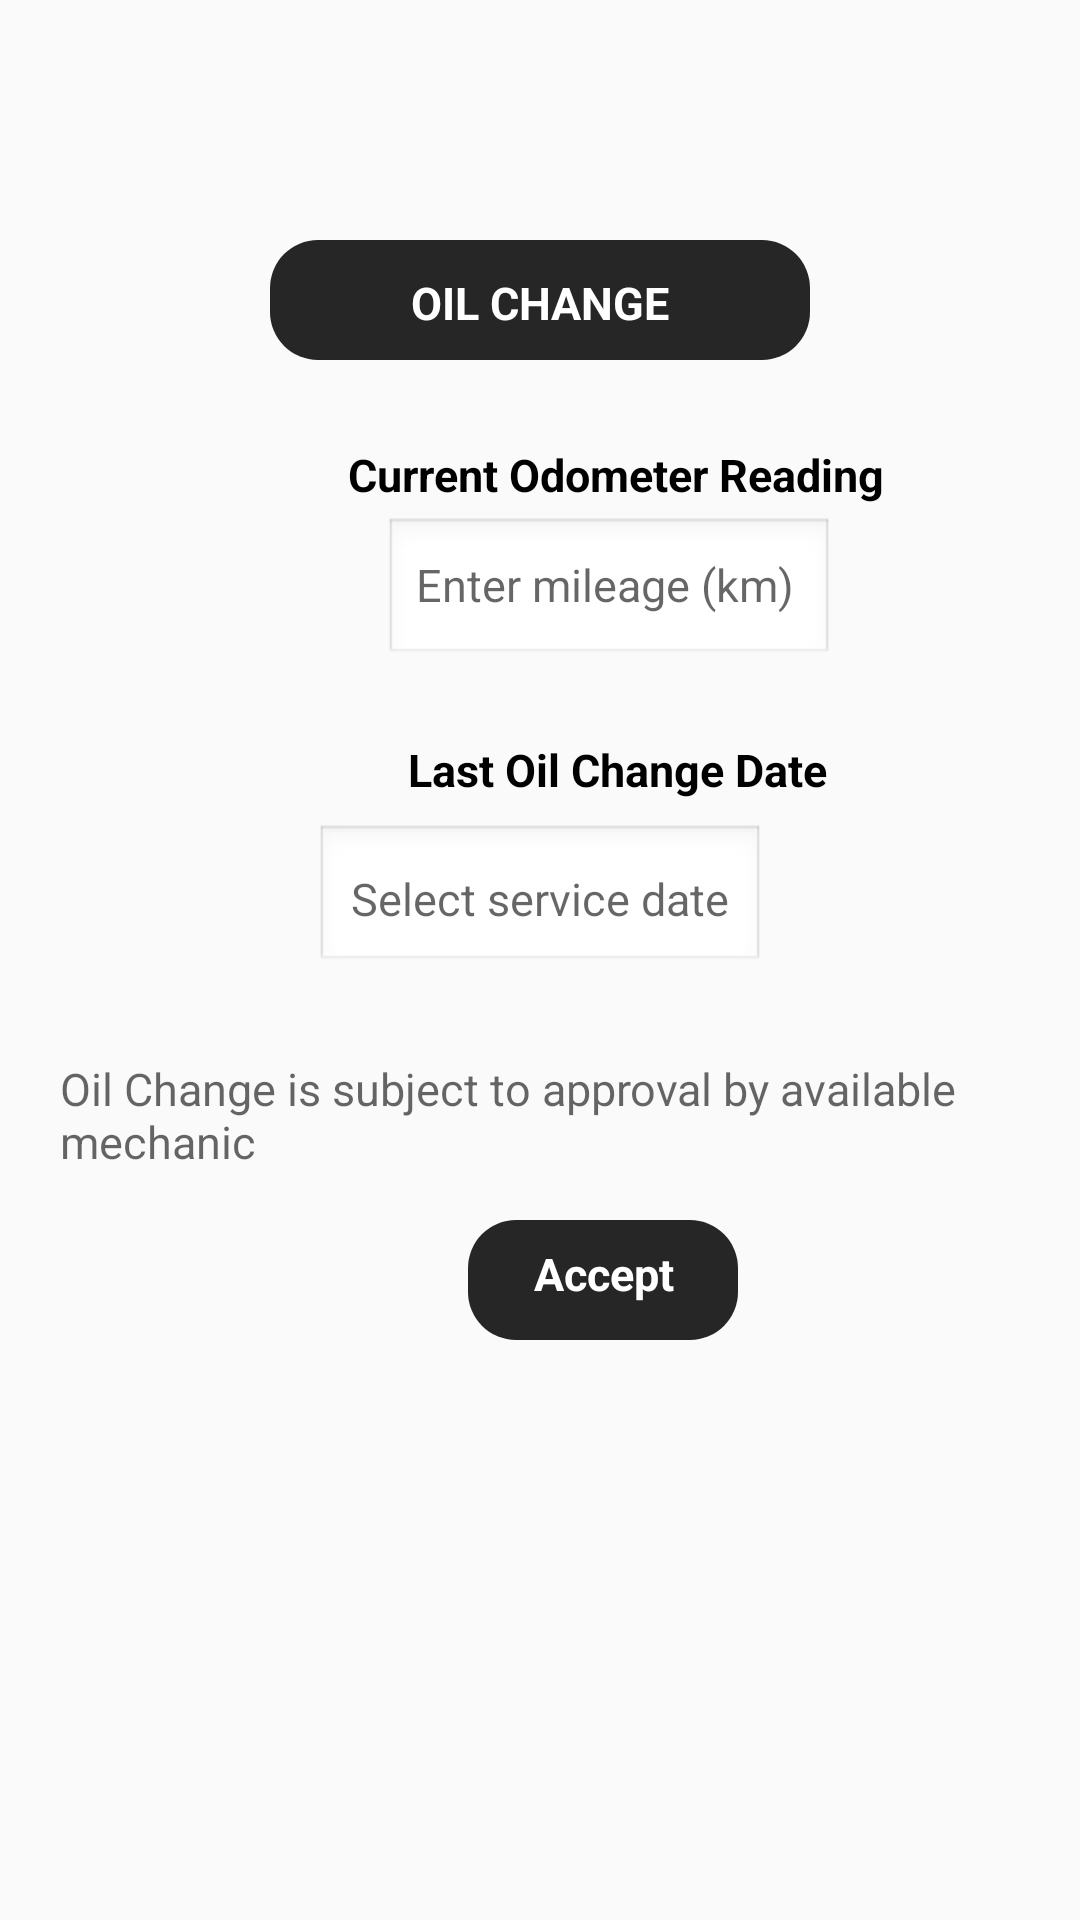

Write the Android layout XML for this screen, with the resource values it uses.
<!-- AndroidManifest.xml: application theme Theme.RideCare -->
<!-- res/layout/activity_service_oil_change.xml -->
<?xml version="1.0" encoding="utf-8"?>
<androidx.constraintlayout.widget.ConstraintLayout xmlns:android="http://schemas.android.com/apk/res/android"
    xmlns:tools="http://schemas.android.com/tools"
    android:layout_width="match_parent"
    android:layout_height="match_parent"
    xmlns:app="http://schemas.android.com/apk/res-auto">

    <androidx.constraintlayout.widget.ConstraintLayout
        android:layout_width="match_parent"
        android:layout_height="match_parent"

        app:layout_constraintEnd_toEndOf="parent"
        app:layout_constraintStart_toStartOf="parent"
        app:layout_constraintTop_toTopOf="parent">

    <androidx.constraintlayout.widget.ConstraintLayout
        android:id="@+id/clOilChangeContainer"
        app:layout_constraintTop_toTopOf="parent"
        app:layout_constraintStart_toStartOf="parent"
        app:layout_constraintEnd_toEndOf="parent"

        android:layout_width="@dimen/clServiceContainer_layoutWidth"
        android:layout_height="@dimen/clServiceContainer_layoutHeight"
        android:layout_marginTop="@dimen/clServiceContainer_layoutMarginTop"
        android:background="@drawable/bg_color_card_gradient_2"
        android:padding="@dimen/clServiceContainer_padding"
        >

        <TextView
            android:id="@+id/tvOilChange"
            android:layout_width="wrap_content"
            android:layout_height="wrap_content"
            android:layout_marginBottom="@dimen/clTextView_marginBottom"
            android:hint="OIL CHANGE"
            android:textColorHint="@color/white"
            android:textAlignment="center"
            android:textSize="@dimen/clTextView_textSize"
            android:textStyle="bold"
            app:layout_constraintBottom_toBottomOf="parent"
            app:layout_constraintEnd_toEndOf="parent"
            app:layout_constraintStart_toStartOf="parent" />
    </androidx.constraintlayout.widget.ConstraintLayout>

        <TextView
            android:id="@+id/tvOdometerLabel"
            android:layout_width="wrap_content"
            android:layout_height="wrap_content"
            android:layout_marginStart="@dimen/clTextView_MarginStart"
            android:layout_marginTop="@dimen/clTextView_MarginTop"
            android:text="Current Odometer Reading"
            android:textColor="@color/black"
            android:textSize="@dimen/clTextView_textSize"
            android:textStyle="bold"
            app:layout_constraintStart_toStartOf="parent"
            app:layout_constraintTop_toBottomOf="@id/clOilChangeContainer" />

        <EditText
            android:id="@+id/etOdometerReading"
            android:layout_width="150dp"
            android:layout_height="50dp"
            android:layout_marginStart="128dp"
            android:layout_marginTop="4dp"
            android:background="@android:drawable/edit_text"
            android:inputType="number"
            android:hint="Enter mileage (km)"
            android:textSize="15sp"
            app:layout_constraintStart_toStartOf="parent"
            app:layout_constraintTop_toBottomOf="@+id/tvOdometerLabel" />

        <TextView
            android:id="@+id/tvOilChangeDateLabel"
            android:layout_width="wrap_content"
            android:layout_height="wrap_content"
            android:layout_marginStart="136dp"
            android:layout_marginTop="24dp"
            android:text="Last Oil Change Date"
            android:textColor="@color/black"
            android:textSize="15sp"
            android:textStyle="bold"
            app:layout_constraintStart_toStartOf="parent"
            app:layout_constraintTop_toBottomOf="@+id/etOdometerReading" />

        <EditText
            android:id="@+id/etServiceDate"
            android:layout_width="150dp"
            android:layout_height="50dp"
            android:hint="Select service date"
            android:textSize="15sp"
            android:padding="12dp"
            android:background="@android:drawable/edit_text"
            android:focusable="false"
            android:clickable="true"
            android:cursorVisible="false"
            android:inputType="text"
            app:layout_constraintStart_toStartOf="parent"
            app:layout_constraintEnd_toEndOf="parent"
            app:layout_constraintTop_toBottomOf="@id/tvOilChangeDateLabel"
            android:layout_marginTop="8dp"/>


        <TextView
            android:id="@+id/tvNotice"
            android:layout_width="wrap_content"
            android:layout_height="wrap_content"
            android:layout_marginStart="20dp"
            android:layout_marginTop="28dp"
            android:hint="Oil Change is subject to approval by available mechanic "
            android:textColor="@color/black"
            android:textSize="15sp"
            app:layout_constraintStart_toStartOf="parent"
            app:layout_constraintTop_toBottomOf="@+id/etServiceDate" />

        <androidx.constraintlayout.widget.ConstraintLayout
            android:id="@+id/clSubmitOilChange"
            android:layout_width="90dp"
            android:layout_height="40dp"
            android:layout_marginStart="156dp"
            android:layout_marginTop="16dp"
            android:background="@drawable/bg_color_card_gradient_2"
            app:layout_constraintStart_toStartOf="parent"
            app:layout_constraintTop_toBottomOf="@+id/tvNotice"

            >

            <TextView
                android:id="@+id/tvOilChangeAccept"
                android:layout_width="wrap_content"
                android:layout_height="wrap_content"
                android:layout_marginBottom="12dp"
                android:hint="Accept"
                android:textColorHint="@color/white"
                android:textColor="@color/white"
                android:textSize="15sp"
                android:textStyle="bold"
                app:layout_constraintBottom_toBottomOf="parent"
                app:layout_constraintEnd_toEndOf="parent"
                app:layout_constraintHorizontal_bias="0.509"
                app:layout_constraintStart_toStartOf="parent" />
        </androidx.constraintlayout.widget.ConstraintLayout>

    </androidx.constraintlayout.widget.ConstraintLayout>
</androidx.constraintlayout.widget.ConstraintLayout>
<!-- resources referenced by this layout -->
<resources>
  <color name="black">#FF000000</color>
  <color name="white">#FFFFFF</color>
  <dimen name="clServiceContainer_layoutHeight">40dp</dimen>
  <dimen name="clServiceContainer_layoutMarginTop">80dp</dimen>
  <dimen name="clServiceContainer_layoutWidth">180dp</dimen>
  <dimen name="clServiceContainer_padding">5dp</dimen>
  <dimen name="clTextView_MarginStart">116dp</dimen>
  <dimen name="clTextView_MarginTop">28dp</dimen>
  <dimen name="clTextView_marginBottom">4dp</dimen>
  <dimen name="clTextView_textSize">15sp</dimen>
  <!-- drawable bg_color_card_gradient_2 (drawable) -->
  <?xml version="1.0" encoding="utf-8"?>
  <shape xmlns:android="http://schemas.android.com/apk/res/android"
      android:shape="rectangle">
  
      
      <solid android:color="@color/text_primary"/>
  
      
      <corners android:radius="16dp"/>
  
  </shape>
  <style name="Theme.RideCare" parent="Theme.MaterialComponents.Light.NoActionBar">
          <item name="colorPrimary">@color/mint</item>
          <item name="colorPrimaryVariant">@color/charcoal</item>
          <item name="colorOnPrimary">@color/charcoal</item>
          <item name="colorSecondary">@color/charcoal</item>
          <item name="colorOnSecondary">@color/white</item>
          <item name="android:colorBackground">@color/background</item>
          <item name="android:statusBarColor">@color/status_bar</item>
          <item name="android:windowLightStatusBar">false</item>
  
          
          <item name="textInputStyle">@style/Widget.AddVehicle.TextInputLayout</item>
      </style>
  <color name="text_primary">#262626</color>
  <color name="mint">#B0E4CC</color>
  <color name="charcoal">#262626</color>
  <color name="background">#FAFAFA</color>
  <color name="status_bar">#262626</color>
  <style name="Widget.AddVehicle.TextInputLayout" parent="Widget.MaterialComponents.TextInputLayout.OutlinedBox">
          <item name="boxStrokeColor">@color/input_stroke_color</item>
          <item name="boxStrokeWidth">1dp</item>
          <item name="boxStrokeWidthFocused">1.5dp</item>
          <item name="boxCornerRadiusTopStart">10dp</item>
          <item name="boxCornerRadiusTopEnd">10dp</item>
          <item name="boxCornerRadiusBottomStart">10dp</item>
          <item name="boxCornerRadiusBottomEnd">10dp</item>
          <item name="boxBackgroundColor">@color/white</item>
          <item name="hintTextColor">@color/text_secondary</item>
          <item name="android:textColorHint">@color/text_hint</item>
      </style>
  <color name="text_secondary">#6A6A6A</color>
  <color name="text_hint">#C0C0C0</color>
</resources>
